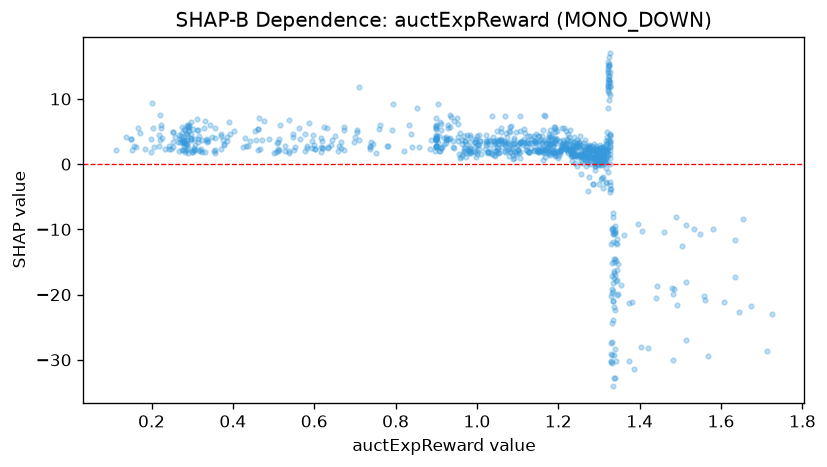

Source data for this figure (header and first rows):
feature_value, shap_value
0.952, 7.062
1.245, -0.2413
1.106, 0.9244
1.345, -16.15
1.156, 1.991
0.9, 2.81
0.984, 2.126
1.159, 4.286
1.322, 13.06
1.326, 14.13
1.339, -10.08
1.319, 1.789
1.345, -17.76
1.273, -4.133
1.217, 2.297
1.341, -12.05
1.079, 1.267
0.9, 2.717
1.373, -21.35
0.98, 2.08
0.911, 2.545
1.31, 0.4265
1.318, -2.896
0.982, 4.197
1.14, 2.085
1.328, 3.211
1.332, -19.78
0.9, 5.628
1.34, -16.99
1.313, 1.149
1.273, 1.26
0.635, 2.524
1.253, 4.361
1.29, 1.067
1.269, 0.6098
1.29, -0.000933
1.027, 1.731
1.263, 1.708
1.097, 4.969
0.997, 1.144
1.278, 0.04763
1.205, 1.899
1.328, 4.433
1.344, -12.28
1.264, 1.331
1.338, -16.72
0.9, 3.637
1.324, 13.56
1.304, 2.585
1.106, 5.159
1.073, 2.572
1.295, 1.123
0.334, 3.655
1.3, 1.248
1.061, 2.582
1.303, 1.046
0.437, 2.843
0.887, 3.668
1.203, 1.563
1.207, 2.284
... 871 more rows
